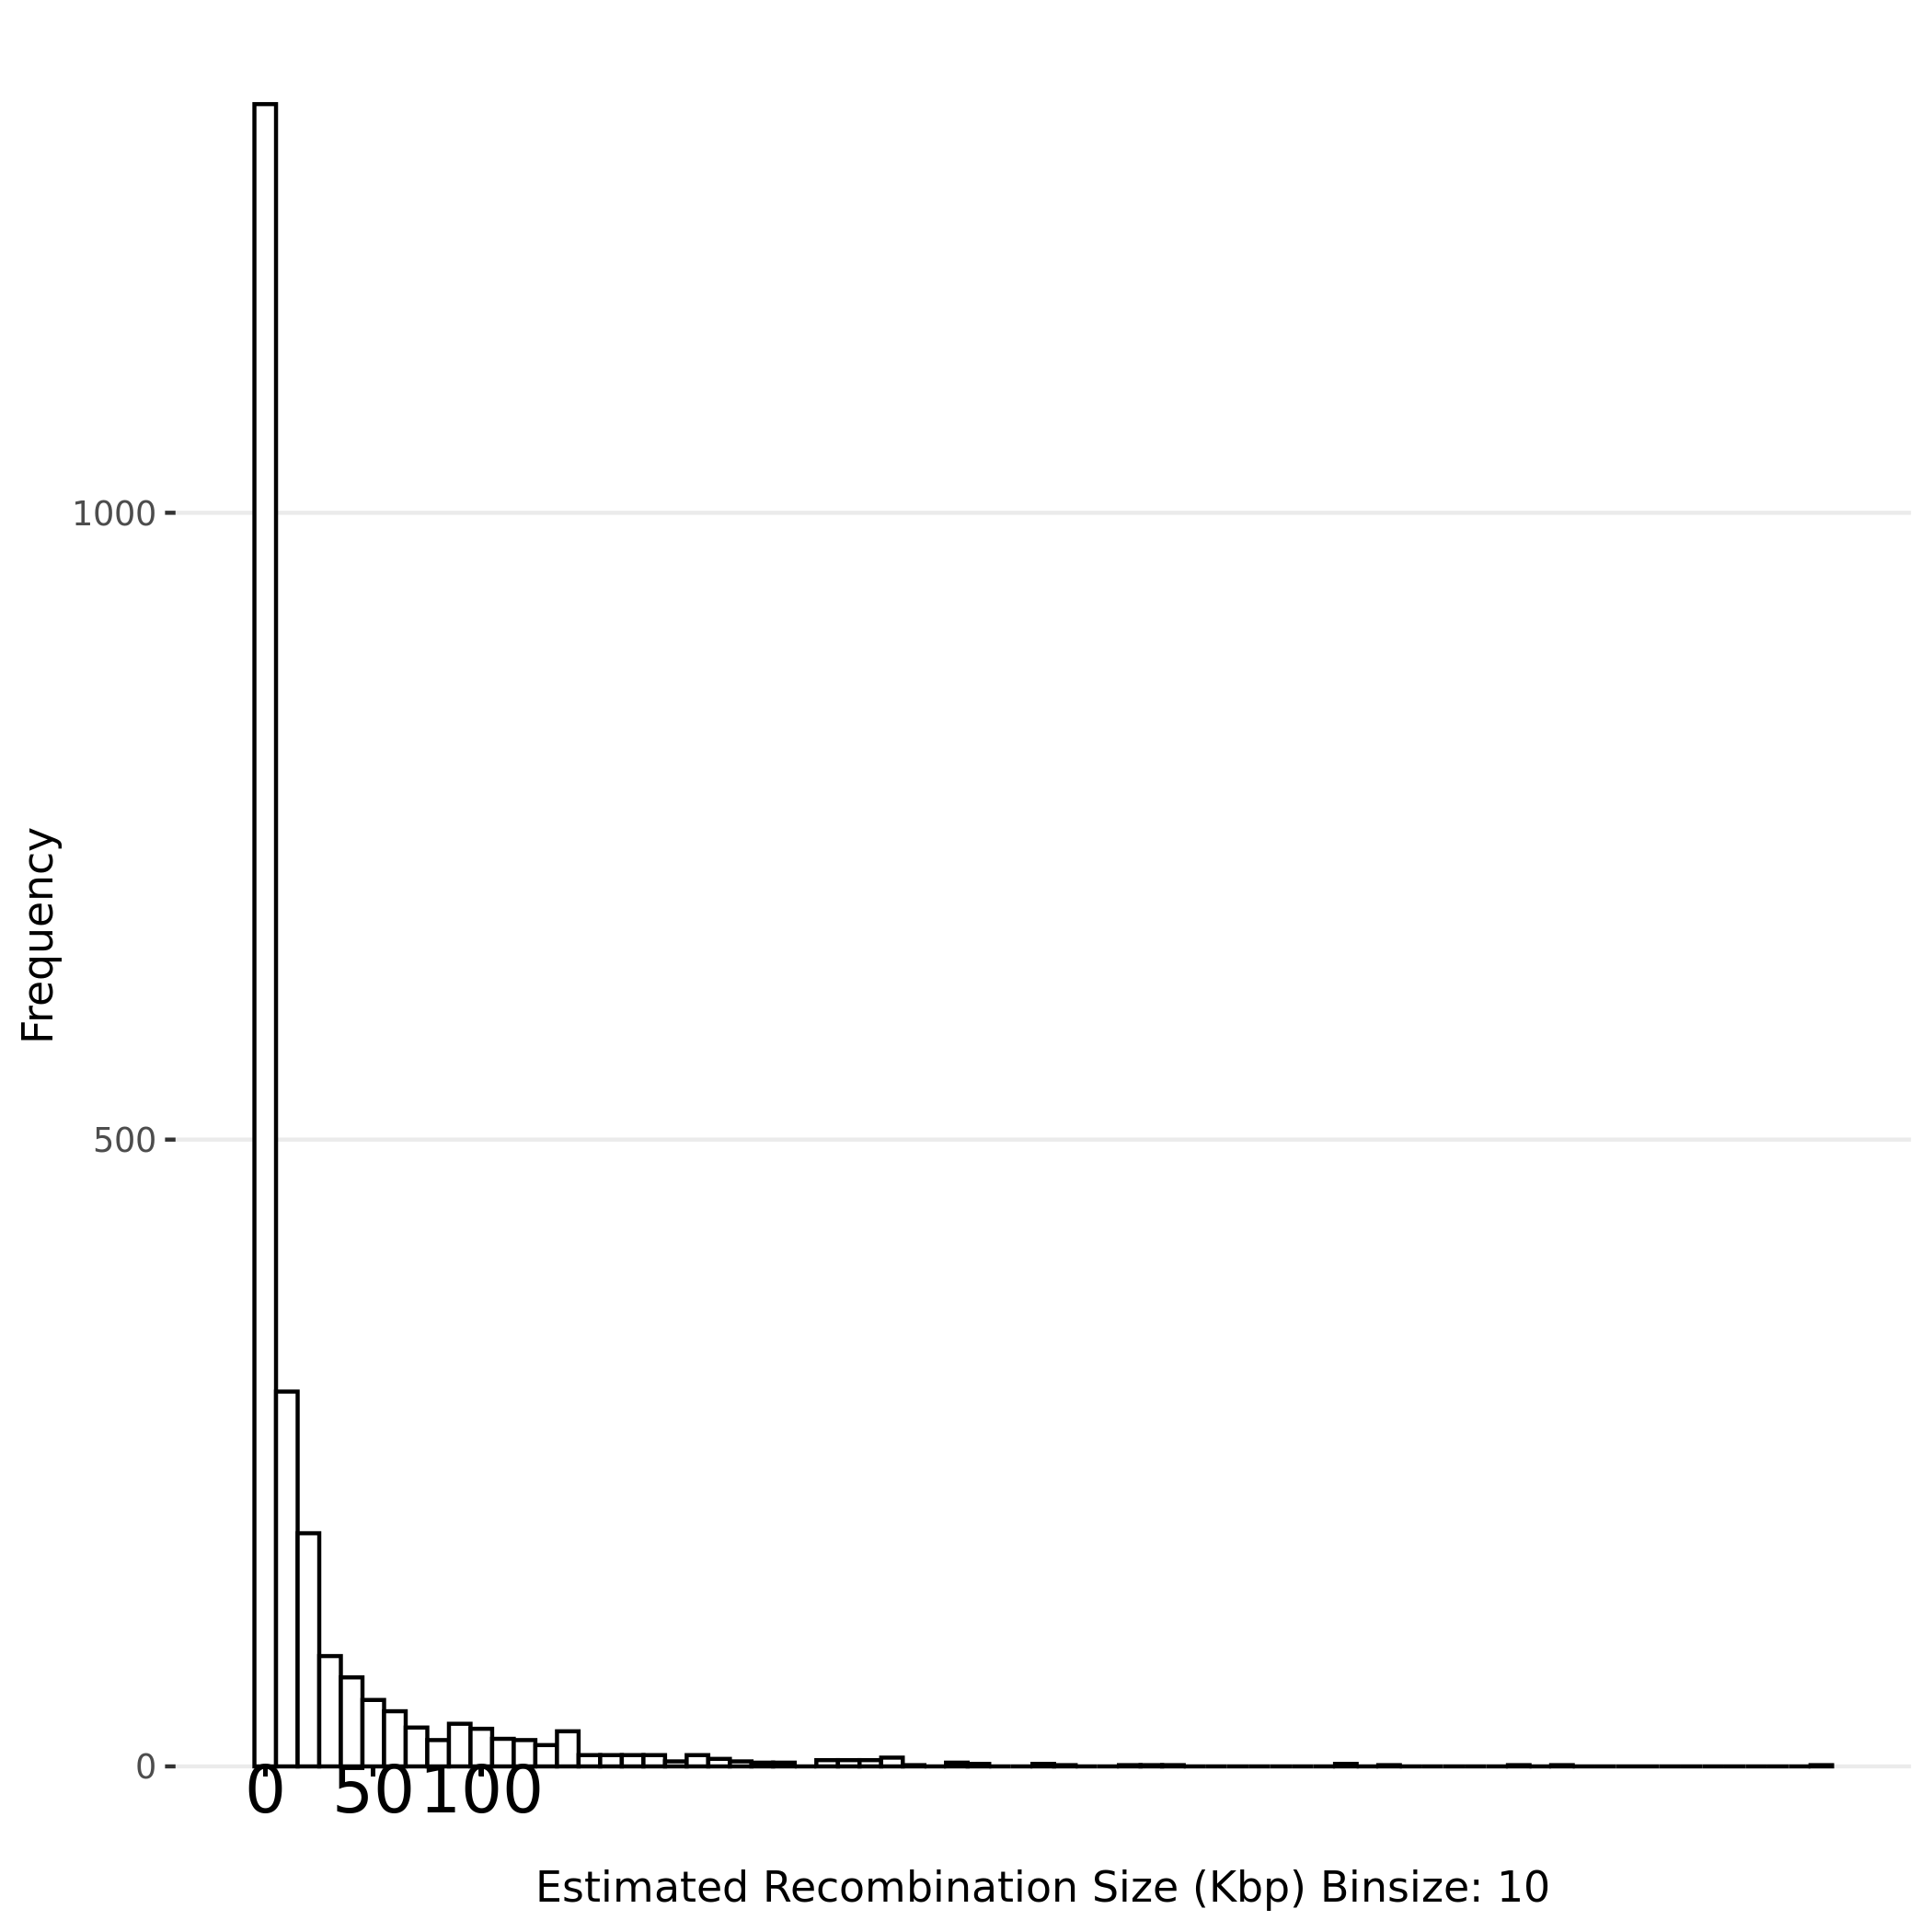

The data file committed next to this chart (first rows):
Sample Name, Recombined Chromosome, Recombination Start Site (bp), Recombination End Site (bp), Recombination Event Length (bp), IGV start position, IGV end position, Marker Cat ID#
MAY154.GT, Ca21chr1_C_albicans_SC5314, 1395096, 1393292, 1804, Ca21chr1_C_albicans_SC5314:1395096, Ca21chr1_C_albicans_SC5314:1393292, 793
MAY154.GT, Ca21chr1_C_albicans_SC5314, 1393292, 1357735, 35557, Ca21chr1_C_albicans_SC5314:1393292, Ca21chr1_C_albicans_SC5314:1357735, 976
MAY154.GT, Ca21chr1_C_albicans_SC5314, 1357735, 1357732, 3, Ca21chr1_C_albicans_SC5314:1357735, Ca21chr1_C_albicans_SC5314:1357732, 983
MAY154.GT, Ca21chr1_C_albicans_SC5314, 1357732, 1353833, 3899, Ca21chr1_C_albicans_SC5314:1357732, Ca21chr1_C_albicans_SC5314:1353833, 1034
MAY154.GT, Ca21chr1_C_albicans_SC5314, 1353833, 1353789, 44, Ca21chr1_C_albicans_SC5314:1353833, Ca21chr1_C_albicans_SC5314:1353789, 1035
MAY154.GT, Ca21chr1_C_albicans_SC5314, 1353789, 1337308, 16481, Ca21chr1_C_albicans_SC5314:1353789, Ca21chr1_C_albicans_SC5314:1337308, 1106
MAY154.GT, Ca21chr1_C_albicans_SC5314, 1337308, 1333393, 3915, Ca21chr1_C_albicans_SC5314:1337308, Ca21chr1_C_albicans_SC5314:1333393, 1118
MAY154.GT, Ca21chr1_C_albicans_SC5314, 1333393, 1318516, 14877, Ca21chr1_C_albicans_SC5314:1333393, Ca21chr1_C_albicans_SC5314:1318516, 1252
MAY154.GT, Ca21chr1_C_albicans_SC5314, 1318516, 1313246, 5270, Ca21chr1_C_albicans_SC5314:1318516, Ca21chr1_C_albicans_SC5314:1313246, 1260
MAY154.GT, Ca21chr1_C_albicans_SC5314, 1313246, 1256260, 56986, Ca21chr1_C_albicans_SC5314:1313246, Ca21chr1_C_albicans_SC5314:1256260, 1531
MAY154.GT, Ca21chr1_C_albicans_SC5314, 1256260, 1256253, 7, Ca21chr1_C_albicans_SC5314:1256260, Ca21chr1_C_albicans_SC5314:1256253, 1532
MAY154.GT, Ca21chr1_C_albicans_SC5314, 1256253, 1255885, 368, Ca21chr1_C_albicans_SC5314:1256253, Ca21chr1_C_albicans_SC5314:1255885, 1534
MAY154.GT, Ca21chr1_C_albicans_SC5314, 1255885, 1253780, 2105, Ca21chr1_C_albicans_SC5314:1255885, Ca21chr1_C_albicans_SC5314:1253780, 1540
MAY154.GT, Ca21chr1_C_albicans_SC5314, 1253780, 1244381, 9399, Ca21chr1_C_albicans_SC5314:1253780, Ca21chr1_C_albicans_SC5314:1244381, 1589
MAY154.GT, Ca21chr1_C_albicans_SC5314, 1244381, 1235716, 8665, Ca21chr1_C_albicans_SC5314:1244381, Ca21chr1_C_albicans_SC5314:1235716, 1591
MAY154.GT, Ca21chr1_C_albicans_SC5314, 1235716, 1208422, 27294, Ca21chr1_C_albicans_SC5314:1235716, Ca21chr1_C_albicans_SC5314:1208422, 1766
MAY154.GT, Ca21chr1_C_albicans_SC5314, 1208422, 1208133, 289, Ca21chr1_C_albicans_SC5314:1208422, Ca21chr1_C_albicans_SC5314:1208133, 1767
MAY154.GT, Ca21chr1_C_albicans_SC5314, 1208133, 1191485, 16648, Ca21chr1_C_albicans_SC5314:1208133, Ca21chr1_C_albicans_SC5314:1191485, 1901
MAY154.GT, Ca21chr1_C_albicans_SC5314, 1191485, 1190679, 806, Ca21chr1_C_albicans_SC5314:1191485, Ca21chr1_C_albicans_SC5314:1190679, 1905
MAY154.GT, Ca21chr1_C_albicans_SC5314, 1190679, 1171981, 18698, Ca21chr1_C_albicans_SC5314:1190679, Ca21chr1_C_albicans_SC5314:1171981, 1975
MAY154.GT, Ca21chr1_C_albicans_SC5314, 1171981, 1171924, 57, Ca21chr1_C_albicans_SC5314:1171981, Ca21chr1_C_albicans_SC5314:1171924, 1987
MAY154.GT, Ca21chr1_C_albicans_SC5314, 1171924, 1162900, 9024, Ca21chr1_C_albicans_SC5314:1171924, Ca21chr1_C_albicans_SC5314:1162900, 2019
MAY154.GT, Ca21chr1_C_albicans_SC5314, 1162900, 1161996, 904, Ca21chr1_C_albicans_SC5314:1162900, Ca21chr1_C_albicans_SC5314:1161996, 2026
MAY154.GT, Ca21chr1_C_albicans_SC5314, 1161996, 1150919, 11077, Ca21chr1_C_albicans_SC5314:1161996, Ca21chr1_C_albicans_SC5314:1150919, 2169
MAY154.GT, Ca21chr1_C_albicans_SC5314, 1150919, 1150841, 78, Ca21chr1_C_albicans_SC5314:1150919, Ca21chr1_C_albicans_SC5314:1150841, 2170
MAY154.GT, Ca21chr1_C_albicans_SC5314, 1150841, 1101105, 49736, Ca21chr1_C_albicans_SC5314:1150841, Ca21chr1_C_albicans_SC5314:1101105, 2408
MAY154.GT, Ca21chr1_C_albicans_SC5314, 1101105, 1097608, 3497, Ca21chr1_C_albicans_SC5314:1101105, Ca21chr1_C_albicans_SC5314:1097608, 2410
MAY154.GT, Ca21chr1_C_albicans_SC5314, 1097608, 1046488, 51120, Ca21chr1_C_albicans_SC5314:1097608, Ca21chr1_C_albicans_SC5314:1046488, 2920
MAY154.GT, Ca21chr1_C_albicans_SC5314, 1046488, 1046458, 30, Ca21chr1_C_albicans_SC5314:1046488, Ca21chr1_C_albicans_SC5314:1046458, 2936
MAY154.GT, Ca21chr1_C_albicans_SC5314, 1046458, 1025258, 21200, Ca21chr1_C_albicans_SC5314:1046458, Ca21chr1_C_albicans_SC5314:1025258, 2981
MAY154.GT, Ca21chr1_C_albicans_SC5314, 1025258, 1024524, 734, Ca21chr1_C_albicans_SC5314:1025258, Ca21chr1_C_albicans_SC5314:1024524, 2990
MAY154.GT, Ca21chr1_C_albicans_SC5314, 1024524, 1021663, 2861, Ca21chr1_C_albicans_SC5314:1024524, Ca21chr1_C_albicans_SC5314:1021663, 3098
MAY154.GT, Ca21chr1_C_albicans_SC5314, 1021663, 1021267, 396, Ca21chr1_C_albicans_SC5314:1021663, Ca21chr1_C_albicans_SC5314:1021267, 3099
MAY154.GT, Ca21chr1_C_albicans_SC5314, 1021267, 990624, 30643, Ca21chr1_C_albicans_SC5314:1021267, Ca21chr1_C_albicans_SC5314:990624, 3334
MAY154.GT, Ca21chr1_C_albicans_SC5314, 990624, 989400, 1224, Ca21chr1_C_albicans_SC5314:990624, Ca21chr1_C_albicans_SC5314:989400, 3336
MAY154.GT, Ca21chr1_C_albicans_SC5314, 989400, 948896, 40504, Ca21chr1_C_albicans_SC5314:989400, Ca21chr1_C_albicans_SC5314:948896, 3529
MAY154.GT, Ca21chr1_C_albicans_SC5314, 948896, 947305, 1591, Ca21chr1_C_albicans_SC5314:948896, Ca21chr1_C_albicans_SC5314:947305, 3535
MAY154.GT, Ca21chr1_C_albicans_SC5314, 947305, 930900, 16405, Ca21chr1_C_albicans_SC5314:947305, Ca21chr1_C_albicans_SC5314:930900, 3717
MAY154.GT, Ca21chr1_C_albicans_SC5314, 930900, 930861, 39, Ca21chr1_C_albicans_SC5314:930900, Ca21chr1_C_albicans_SC5314:930861, 3719
MAY154.GT, Ca21chr1_C_albicans_SC5314, 930861, 875794, 55067, Ca21chr1_C_albicans_SC5314:930861, Ca21chr1_C_albicans_SC5314:875794, 3992
MAY154.GT, Ca21chr1_C_albicans_SC5314, 875794, 871875, 3919, Ca21chr1_C_albicans_SC5314:875794, Ca21chr1_C_albicans_SC5314:871875, 3995
MAY154.GT, Ca21chr1_C_albicans_SC5314, 871875, 820957, 50918, Ca21chr1_C_albicans_SC5314:871875, Ca21chr1_C_albicans_SC5314:820957, 4138
MAY154.GT, Ca21chr1_C_albicans_SC5314, 820957, 819757, 1200, Ca21chr1_C_albicans_SC5314:820957, Ca21chr1_C_albicans_SC5314:819757, 4161
MAY154.GT, Ca21chr1_C_albicans_SC5314, 819757, 797261, 22496, Ca21chr1_C_albicans_SC5314:819757, Ca21chr1_C_albicans_SC5314:797261, 4216
MAY154.GT, Ca21chr1_C_albicans_SC5314, 797261, 795967, 1294, Ca21chr1_C_albicans_SC5314:797261, Ca21chr1_C_albicans_SC5314:795967, 4220
MAY154.GT, Ca21chr1_C_albicans_SC5314, 795967, 714810, 81157, Ca21chr1_C_albicans_SC5314:795967, Ca21chr1_C_albicans_SC5314:714810, 4332
MAY154.GT, Ca21chr1_C_albicans_SC5314, 714810, 711295, 3515, Ca21chr1_C_albicans_SC5314:714810, Ca21chr1_C_albicans_SC5314:711295, 4343
MAY154.GT, Ca21chr1_C_albicans_SC5314, 711295, 642014, 69281, Ca21chr1_C_albicans_SC5314:711295, Ca21chr1_C_albicans_SC5314:642014, 4734
MAY154.GT, Ca21chr1_C_albicans_SC5314, 642014, 639243, 2771, Ca21chr1_C_albicans_SC5314:642014, Ca21chr1_C_albicans_SC5314:639243, 4750
MAY154.GT, Ca21chr1_C_albicans_SC5314, 639243, 497772, 141471, Ca21chr1_C_albicans_SC5314:639243, Ca21chr1_C_albicans_SC5314:497772, 6800
MAY154.GT, Ca21chr1_C_albicans_SC5314, 497772, 497754, 18, Ca21chr1_C_albicans_SC5314:497772, Ca21chr1_C_albicans_SC5314:497754, 6801
MAY154.GT, Ca21chr1_C_albicans_SC5314, 497754, 483696, 14058, Ca21chr1_C_albicans_SC5314:497754, Ca21chr1_C_albicans_SC5314:483696, 6885
MAY154.GT, Ca21chr1_C_albicans_SC5314, 483696, 482684, 1012, Ca21chr1_C_albicans_SC5314:483696, Ca21chr1_C_albicans_SC5314:482684, 6888
MAY154.GT, Ca21chr1_C_albicans_SC5314, 482684, 360538, 122146, Ca21chr1_C_albicans_SC5314:482684, Ca21chr1_C_albicans_SC5314:360538, 8060
MAY154.GT, Ca21chr1_C_albicans_SC5314, 360538, 360460, 78, Ca21chr1_C_albicans_SC5314:360538, Ca21chr1_C_albicans_SC5314:360460, 8064
MAY154.GT, Ca21chr1_C_albicans_SC5314, 360460, 360402, 58, Ca21chr1_C_albicans_SC5314:360460, Ca21chr1_C_albicans_SC5314:360402, 8065
MAY154.GT, Ca21chr1_C_albicans_SC5314, 360402, 359295, 1107, Ca21chr1_C_albicans_SC5314:360402, Ca21chr1_C_albicans_SC5314:359295, 8071
MAY154.GT, Ca21chr1_C_albicans_SC5314, 359295, 358265, 1030, Ca21chr1_C_albicans_SC5314:359295, Ca21chr1_C_albicans_SC5314:358265, 8077
MAY154.GT, Ca21chr1_C_albicans_SC5314, 358265, 357422, 843, Ca21chr1_C_albicans_SC5314:358265, Ca21chr1_C_albicans_SC5314:357422, 8078
MAY154.GT, Ca21chr1_C_albicans_SC5314, 357422, 356870, 552, Ca21chr1_C_albicans_SC5314:357422, Ca21chr1_C_albicans_SC5314:356870, 8080
... 2,316 more rows
